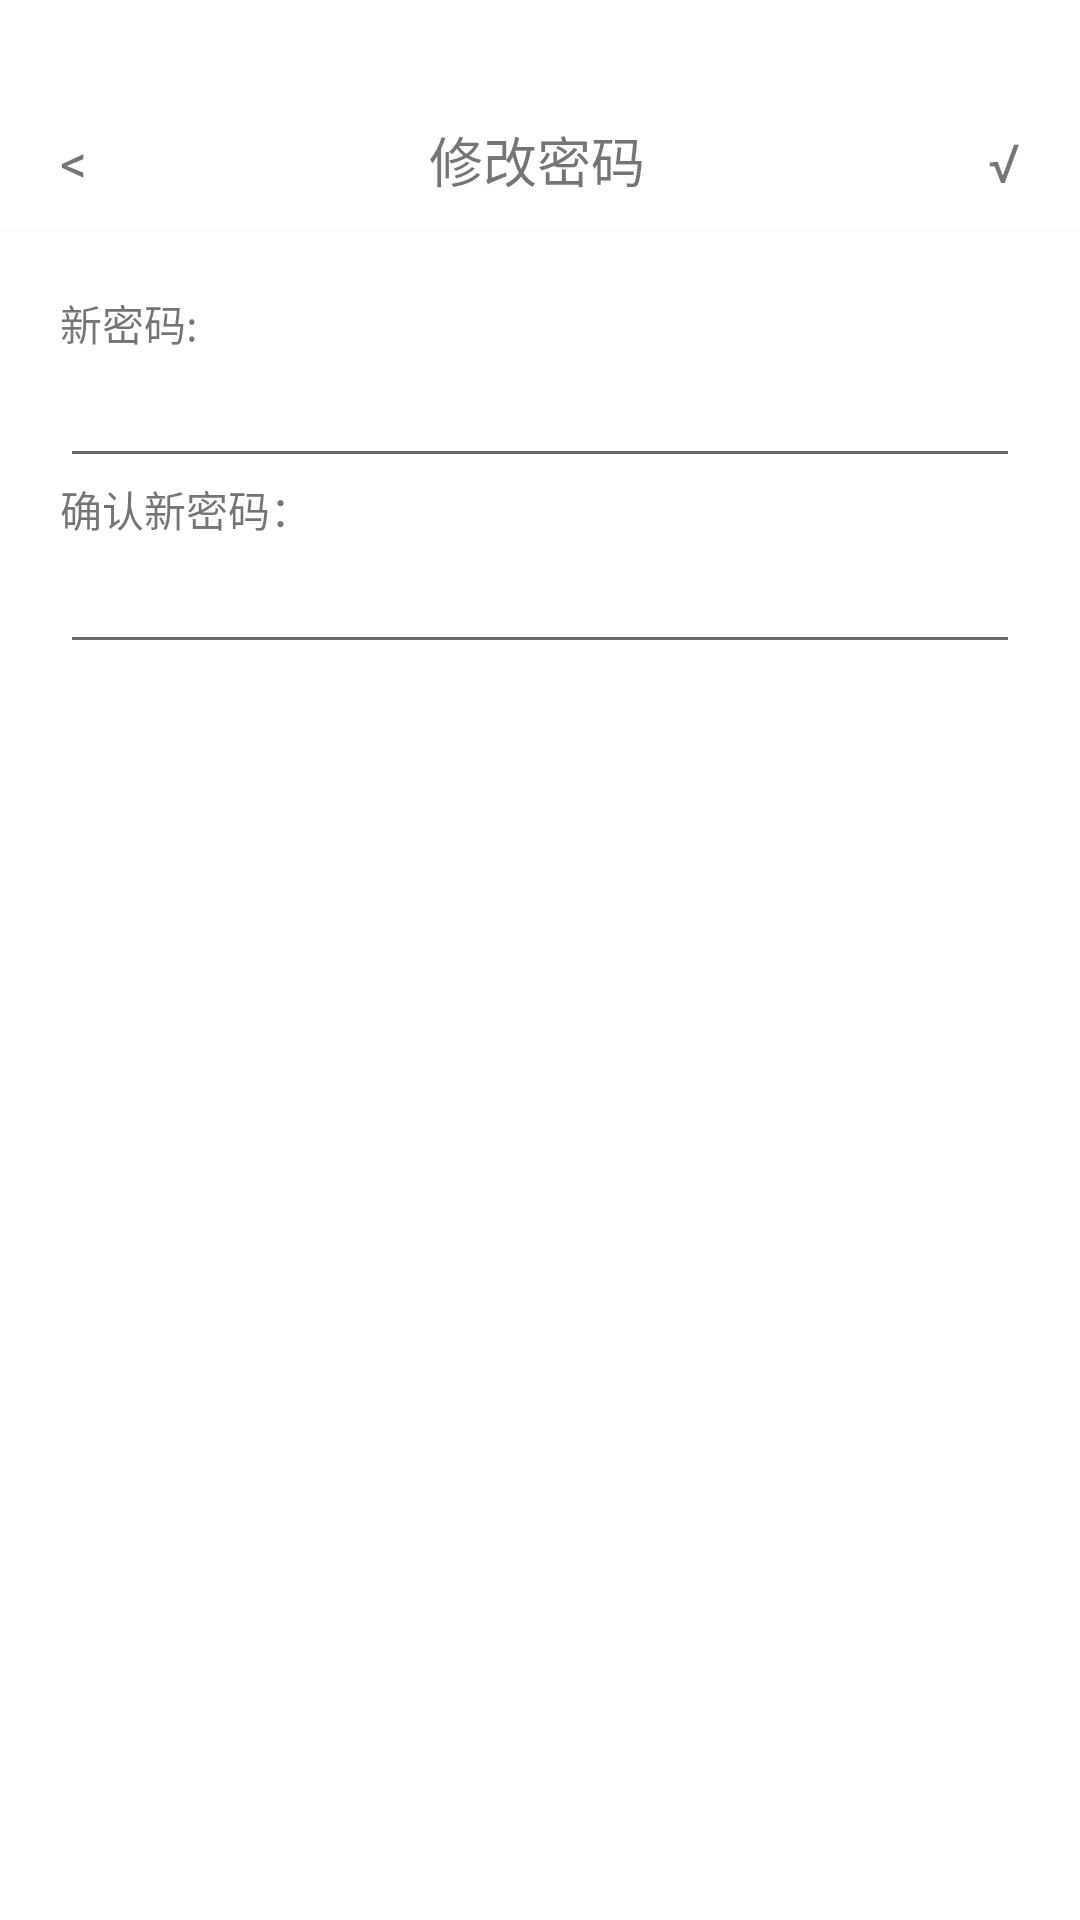

The Android layout XML behind this screen, and the referenced resources:
<!-- AndroidManifest.xml: application theme Theme.SongGuoJiZhang -->
<!-- res/layout/activity_update_password_page.xml -->
<?xml version="1.0" encoding="utf-8"?>
<LinearLayout xmlns:android="http://schemas.android.com/apk/res/android"
    android:layout_width="match_parent"
    android:layout_height="match_parent"
    android:background="@color/background_white"
    android:orientation="vertical"
    android:paddingTop="@dimen/app_top">


    <LinearLayout
        android:layout_width="match_parent"
        android:layout_height="wrap_content"
        android:orientation="horizontal"
        android:padding="10dp">

        <TextView
            android:id="@+id/activity_update_password_page_back_textview"
            android:layout_width="wrap_content"
            android:layout_height="wrap_content"
            android:paddingLeft="10dp"
            android:text="@string/back"
            android:textSize="18sp" />

        <TextView
            android:id="@+id/activity_update_password_page_income_textview"
            android:layout_width="0dp"
            android:layout_height="wrap_content"
            android:layout_weight="1"
            android:gravity="center"
            android:text="修改密码"
            android:textSize="18sp" />

        <TextView
            android:id="@+id/activity_update_password_page_save"
            android:layout_width="wrap_content"
            android:layout_height="wrap_content"
            android:paddingRight="10dp"
            android:gravity="center"
            android:text="√"
            android:textSize="18sp" />
    </LinearLayout>
    <View
        android:layout_width="match_parent"
        android:layout_height="1dp"
        android:background="@color/line_gray"/>
    <LinearLayout
        android:layout_width="match_parent"
        android:layout_height="match_parent"
        android:orientation="vertical"
        android:layout_margin="20dp">

        <TextView
            android:layout_width="match_parent"
            android:layout_height="wrap_content"
            android:text="新密码:"/>
        <EditText
            android:id="@+id/activity_update_password_page_password"
            android:layout_width="match_parent"
            android:layout_height="wrap_content"/>
        <TextView
            android:layout_width="match_parent"
            android:layout_height="wrap_content"
            android:text="确认新密码："/>
        <EditText
            android:id="@+id/activity_update_password_page_confirm_password"
            android:layout_width="match_parent"
            android:layout_height="wrap_content"/>
    </LinearLayout>



</LinearLayout>
<!-- resources referenced by this layout -->
<resources>
  <color name="background_white">#ffffffff</color>
  <color name="line_gray">#55ededed</color>
  <dimen name="app_top">30dp</dimen>
  <string name="back">&lt;</string>
  <style name="Theme.SongGuoJiZhang" parent="Theme.MaterialComponents.DayNight.DarkActionBar">
          
          <item name="colorPrimary">@color/purple_500</item>
          <item name="colorPrimaryVariant">@color/purple_700</item>
          <item name="colorOnPrimary">@color/white</item>
          
          <item name="colorSecondary">@color/teal_200</item>
          <item name="colorSecondaryVariant">@color/teal_700</item>
          <item name="colorOnSecondary">@color/black</item>
          
          <item name="android:statusBarColor" tools:targetApi="l">?attr/colorPrimaryVariant</item>
          
      </style>
  <color name="purple_500">#FF6200EE</color>
  <color name="purple_700">#FF3700B3</color>
  <color name="white">#FFFFFFFF</color>
  <color name="teal_200">#FF03DAC5</color>
  <color name="teal_700">#FF018786</color>
  <color name="black">#FF000000</color>
</resources>
